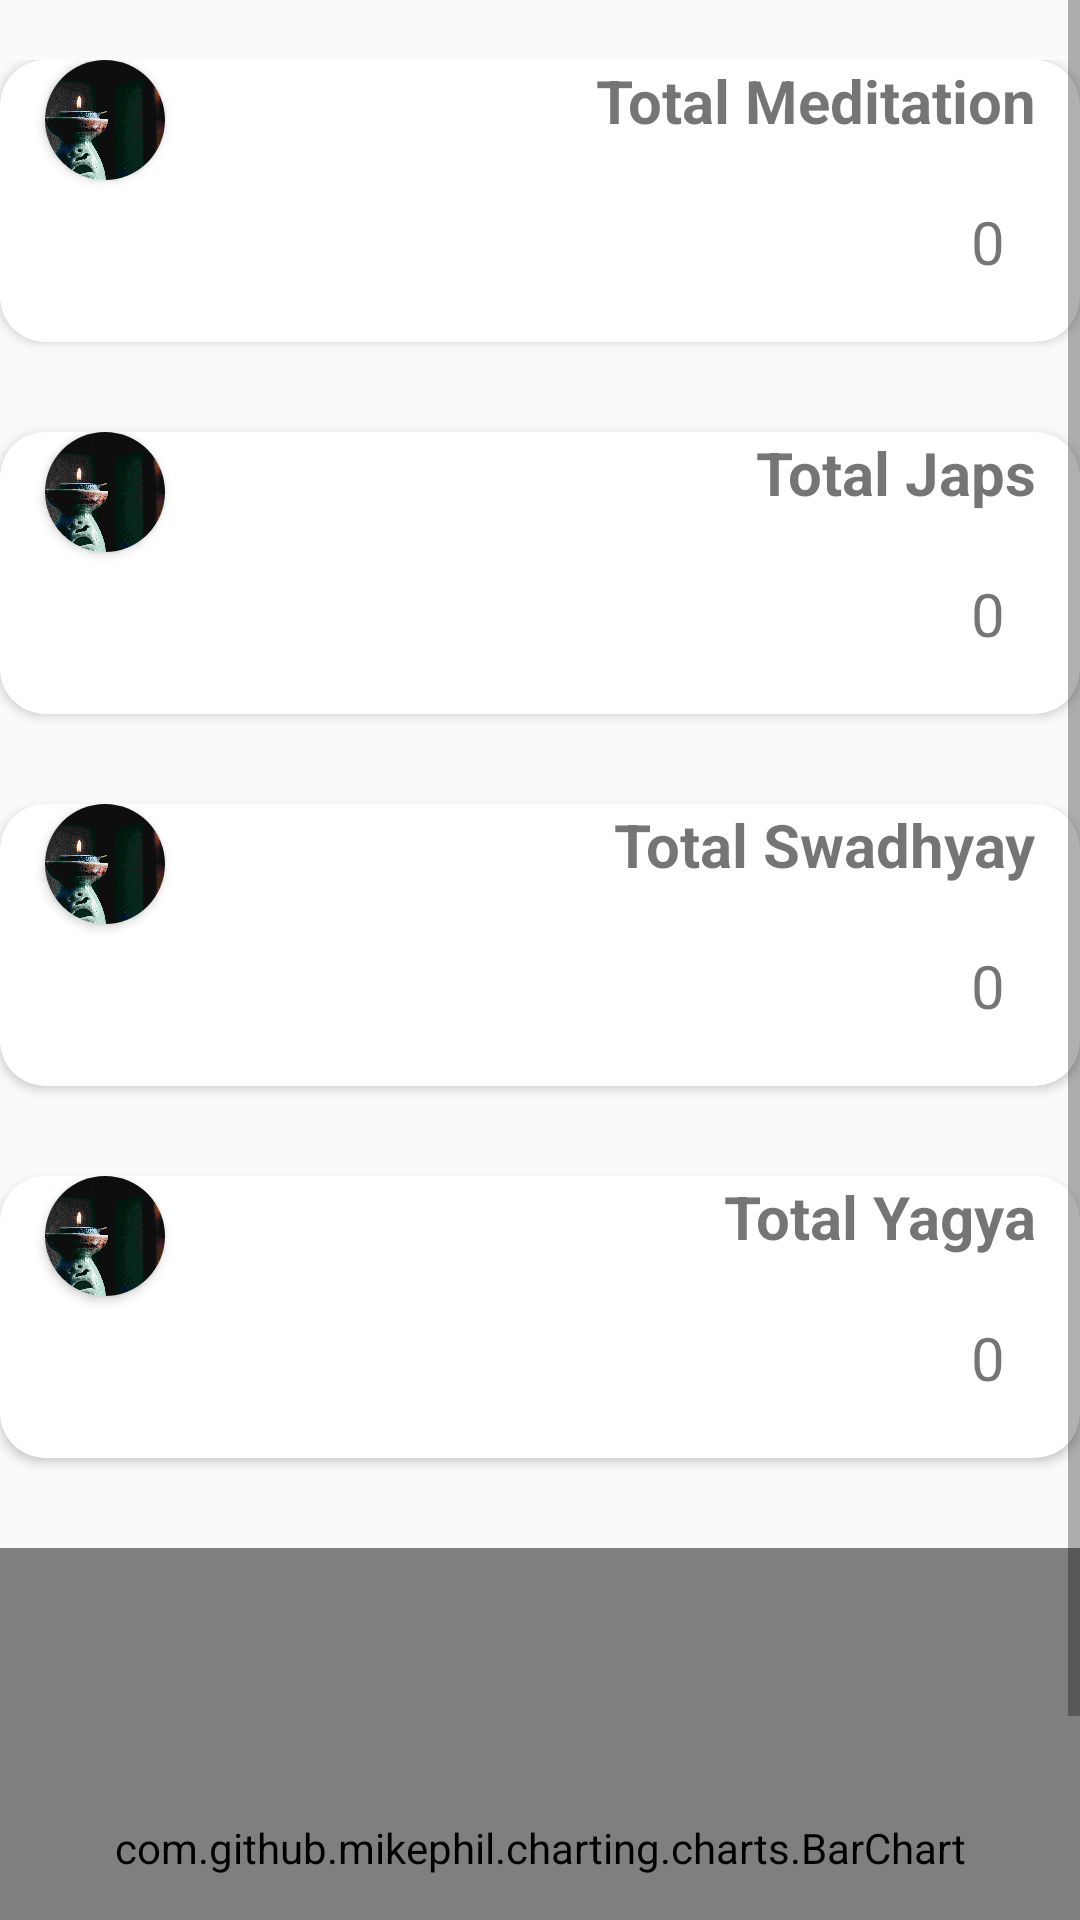

The Android layout XML behind this screen, and the referenced resources:
<!-- AndroidManifest.xml: application theme Theme.AppCompat.Light -->
<!-- res/layout/activity_report.xml -->
<?xml version="1.0" encoding="utf-8"?>
<ScrollView android:layout_width="match_parent"
    android:layout_height="match_parent"
    xmlns:android="http://schemas.android.com/apk/res/android" >
<LinearLayout xmlns:android="http://schemas.android.com/apk/res/android"
    xmlns:app="http://schemas.android.com/apk/res-auto"
    xmlns:tools="http://schemas.android.com/tools"
    android:layout_width="match_parent"
    android:orientation="vertical"
    android:layout_marginTop="20dp"
    android:layout_height="match_parent"
    tools:context=".ReportActivity">

    <android.support.v7.widget.CardView
        android:layout_width="match_parent"
        app:cardCornerRadius="15dp"
        android:id="@+id/fc"
        android:layout_height="wrap_content">

        <LinearLayout
            android:layout_width="match_parent"
            android:orientation="horizontal"
            android:layout_height="wrap_content">

            <android.support.v7.widget.CardView
                android:layout_width="40dp"
                app:cardCornerRadius="40dp"
                android:layout_marginStart="15dp"
                android:layout_height="40dp">

                <ImageView
                    android:layout_width="wrap_content"
                    android:scaleType="centerCrop"
                    android:layout_height="wrap_content"
                    android:src="@mipmap/group1"/>

            </android.support.v7.widget.CardView>

            <LinearLayout
                android:layout_width="match_parent"
                android:layout_gravity="end"
                android:layout_marginTop="20dp"
                android:orientation="vertical"
                android:baselineAligned="true"
                android:layout_height="wrap_content">

                <TextView
                    android:layout_width="match_parent"
                    android:layout_height="wrap_content"
                    android:layout_marginRight="15dp"
                    android:gravity="end"
                    android:textSize="20sp"
                    android:id="@+id/h1"
                    android:text="Total Meditation"
                    android:textStyle="bold"
                    />



                <TextView
                    android:layout_width="match_parent"
                    android:layout_marginTop="20dp"
                    android:id="@+id/Tmedi"
                    android:layout_height="wrap_content"
                    android:textSize="20sp"
                    android:layout_marginRight="25dp"
                    android:gravity="end"
                    android:text="0"

                    />

            </LinearLayout>


        </LinearLayout>


    </android.support.v7.widget.CardView>


    <android.support.v7.widget.CardView
        android:layout_width="match_parent"
        app:cardCornerRadius="15dp"
        android:id="@+id/sc"
        android:layout_marginTop="30dp"
        android:layout_height="wrap_content">

        <LinearLayout
            android:layout_width="match_parent"
            android:orientation="horizontal"
            android:layout_height="wrap_content">
            <android.support.v7.widget.CardView
                android:layout_width="40dp"
                android:layout_marginStart="15dp"
                app:cardCornerRadius="40dp"
                android:layout_height="40dp">

                <ImageView
                    android:layout_width="wrap_content"
                    android:scaleType="centerCrop"
                    android:layout_height="wrap_content"
                    android:src="@mipmap/group1"/>

            </android.support.v7.widget.CardView>

            <LinearLayout
                android:layout_width="match_parent"
                android:layout_gravity="end"
                android:layout_marginTop="20dp"
                android:orientation="vertical"
                android:baselineAligned="true"
                android:layout_height="wrap_content">

                <TextView
                    android:layout_width="match_parent"
                    android:layout_height="wrap_content"
                    android:layout_marginRight="15dp"
                    android:gravity="end"
                    android:id="@+id/h2"
                    android:textSize="20sp"
                    android:text="Total Japs"
                    android:textStyle="bold"
                    />



                <TextView
                    android:layout_width="match_parent"
                    android:layout_marginTop="20dp"
                    android:id="@+id/Tjaps"
                    android:layout_height="wrap_content"
                    android:textSize="20sp"
                    android:layout_marginRight="25dp"
                    android:gravity="end"
                    android:text="0"

                    />

            </LinearLayout>


        </LinearLayout>


    </android.support.v7.widget.CardView>


    <android.support.v7.widget.CardView
        android:layout_width="match_parent"
        android:layout_marginTop="30dp"
        android:id="@+id/tc"
        app:cardCornerRadius="15dp"
        android:layout_height="wrap_content">

        <LinearLayout
            android:layout_width="match_parent"
            android:orientation="horizontal"
            android:layout_height="wrap_content">

            <android.support.v7.widget.CardView
                android:layout_marginStart="15dp"
                android:layout_width="40dp"
                app:cardCornerRadius="40dp"
                android:layout_height="40dp">

                <ImageView
                    android:layout_width="wrap_content"
                    android:scaleType="centerCrop"
                    android:layout_height="wrap_content"
                    android:src="@mipmap/group1"/>

            </android.support.v7.widget.CardView>


            <LinearLayout
                android:layout_width="match_parent"
                android:layout_gravity="end"
                android:layout_marginTop="20dp"
                android:orientation="vertical"
                android:baselineAligned="true"
                android:layout_height="wrap_content">

                <TextView
                    android:layout_width="match_parent"
                    android:layout_height="wrap_content"
                    android:id="@+id/h3"
                    android:layout_marginRight="15dp"
                    android:gravity="end"
                    android:textSize="20sp"
                    android:text="Total Swadhyay"
                    android:textStyle="bold"
                    />



                <TextView
                    android:layout_width="match_parent"
                    android:layout_marginTop="20dp"
                    android:id="@+id/Tswadhya"
                    android:layout_height="wrap_content"
                    android:textSize="20sp"
                    android:layout_marginRight="25dp"
                    android:gravity="end"
                    android:text="0"

                    />

            </LinearLayout>


        </LinearLayout>


    </android.support.v7.widget.CardView>

    <android.support.v7.widget.CardView
        android:layout_width="match_parent"
        android:layout_marginTop="30dp"
        android:id="@+id/fourthc"
        app:cardCornerRadius="15dp"
        android:layout_height="wrap_content">

        <LinearLayout
            android:layout_width="match_parent"
            android:orientation="horizontal"
            android:layout_height="wrap_content">

            <android.support.v7.widget.CardView
                android:layout_marginStart="15dp"
                android:layout_width="40dp"
                app:cardCornerRadius="40dp"
                android:layout_height="40dp">

                <ImageView
                    android:layout_width="wrap_content"
                    android:scaleType="centerCrop"
                    android:layout_height="wrap_content"
                    android:src="@mipmap/group1"/>

            </android.support.v7.widget.CardView>


            <LinearLayout
                android:layout_width="match_parent"
                android:layout_gravity="end"
                android:layout_marginTop="20dp"
                android:orientation="vertical"
                android:baselineAligned="true"
                android:layout_height="wrap_content">

                <TextView
                    android:layout_width="match_parent"
                    android:layout_height="wrap_content"
                    android:layout_marginRight="15dp"
                    android:id="@+id/h4"
                    android:gravity="end"
                    android:textSize="20sp"
                    android:text="Total Yagya"
                    android:textStyle="bold"
                    />



                <TextView
                    android:layout_width="match_parent"
                    android:layout_marginTop="20dp"
                    android:id="@+id/Tyagya"
                    android:layout_height="wrap_content"
                    android:textSize="20sp"
                    android:layout_marginRight="25dp"
                    android:gravity="end"
                    android:text="0"

                    />

            </LinearLayout>


        </LinearLayout>


    </android.support.v7.widget.CardView>

    <com.github.mikephil.charting.charts.BarChart
        android:layout_width="match_parent"
        android:layout_marginTop="30dp"
        android:id="@+id/totalBar"
        android:layout_height="200dp">

    </com.github.mikephil.charting.charts.BarChart>




</LinearLayout>
</ScrollView>
<!-- resources referenced by this layout -->
<resources>
  <!-- mipmap group1: jpg bitmap (mipmap-xxxhdpi, 230230 bytes) -->
</resources>
